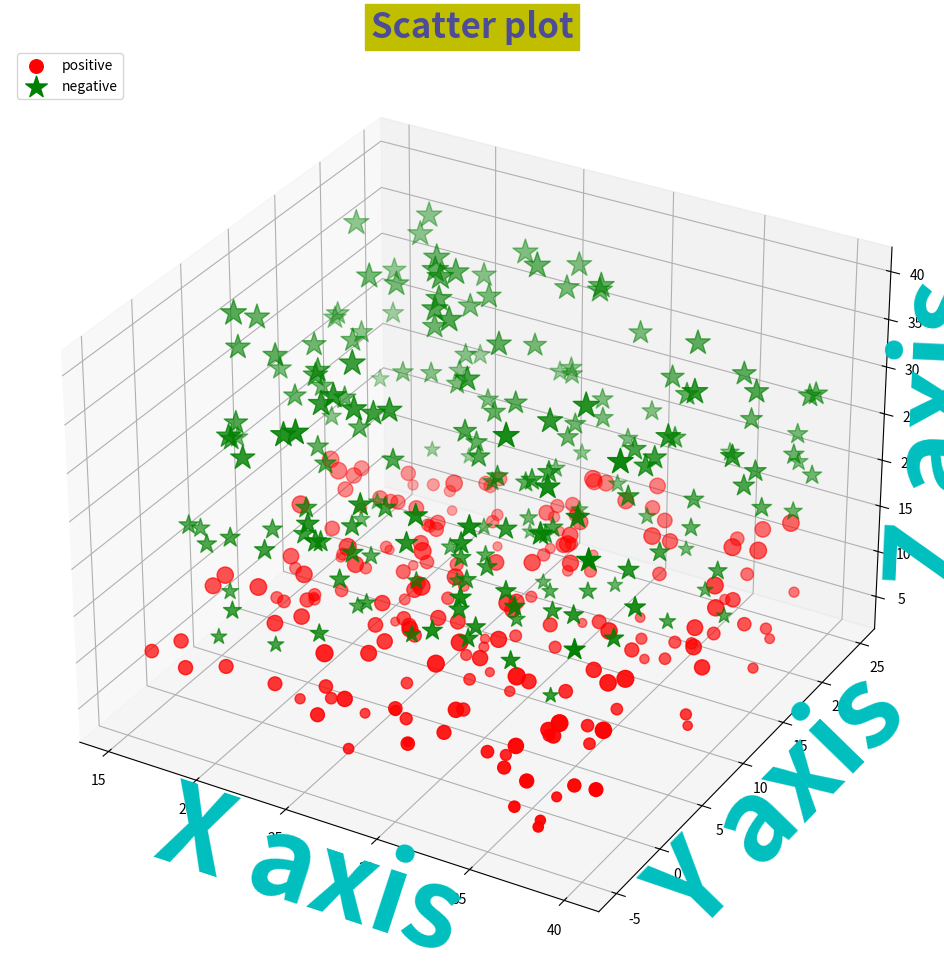

Write Python code to recreate this figure.
# -*- coding: utf-8 -*-
import numpy as np
import matplotlib as mpl
import matplotlib.pyplot as plt
from mpl_toolkits.mplot3d import Axes3D

label_font = {
    'color': 'c',
    'size': 15,
    'weight': 'bold'
}

def randrange(n, vmin, vmax):
    r = np.random.rand(n)  # 随机生成n个介于0~1之间的数
    return (vmax - vmin) * r + vmin  # 得到n个[vmin,vmax]之间的随机数


fig = plt.figure(figsize=(16, 12))
ax = fig.add_subplot(111, projection="3d")  # 添加子坐标轴，111表示1行1列的第一个子图
n = 200
for zlow, zhigh, c, m, l in [(4, 15, 'r', 'o', 'positive'),
                             (13, 40, 'g', '*', 'negative')]:  # 用两个tuple，是为了将形状和颜色区别开来
    x = randrange(n, 15, 40)
    y = randrange(n, -5, 25)
    z = randrange(n, zlow, zhigh)
    ax.scatter(x, y, z, c=c, marker=m, label=l, s=z * 10) #这里marker的尺寸和z的大小成正比

ax.set_xlabel("X axis", fontdict=label_font,size = 80)
ax.set_ylabel("Y axis", fontdict=label_font,size = 80)
ax.set_zlabel("Z axis", fontdict=label_font,size = 80)
ax.set_title("Scatter plot", alpha=0.6, color="b", size=25, weight='bold', backgroundcolor="y")   #子图的title
ax.legend(loc="upper left")    #legend的位置左上

plt.show()